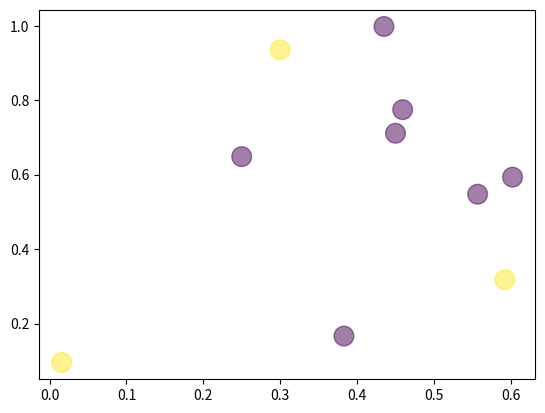

Source code (Python): (Note: this script raises an exception after producing the figure.)
#!/usr/bin/python3
# My code was written for Python 3 and may (it does) have issues with Python 2

import numpy as np
import matplotlib.pyplot as plt
from mpl_toolkits.mplot3d import Axes3D
import random
import math

def prob2():
    print('Problem 2, Part 1')
    numPoints = 10
    dataX = np.random.rand(numPoints)
    dataY = np.random.rand(numPoints)
    dataZ = np.random.random_integers(0, 1, numPoints) * 2 - 1
    data = list(zip(dataX, dataY, dataZ))
    plt.figure()
    plt.scatter(dataX, dataY, s = 64 * np.pi, c = dataZ, alpha = 0.5)
    plt.show()
    print(data)
    
    print('Problem 2, Part 2')
    # Now look at a large number of possible decision lines
    verticalPixels = 256
    horizontalPixels = verticalPixels
    heatmap01 = np.zeros((horizontalPixels, verticalPixels))
    heatmapHinge = np.zeros((horizontalPixels, verticalPixels))
    for w1 in np.linspace(-1, 1, verticalPixels):
        for w2 in np.linspace(-1, 1, horizontalPixels):
            if w1 == 0.0 and w2 == 0.0:
                # A bad decision line
                continue
            hPos = np.int(w2 * (horizontalPixels - 1) + 1e-4)
            vPos = np.int(((w1 + 1) * (verticalPixels - 1)) / 2 + 1e-4)
            (bBias, cost01) = optimizeBias01(data, [w1, w2])
            heatmap01[hPos][vPos] = cost01
            (_, costHinge) = optimizeBiasHinge(data, [w1, w2])
            heatmapHinge[hPos][vPos] = costHinge
    plt.clf()
    extents = [-1, 1, -1, 1]
    plt.figure()
    plt.imshow(heatmap01.T, extent = extents)
    f = plt.figure()
    ax = f.add_subplot(111, projection='3d')
    X, Y = np.meshgrid(np.linspace(0, 1, horizontalPixels),
                       np.linspace(-1, 1, verticalPixels))
    Z = np.array(heatmap01).reshape(X.shape)
    ax.plot_surface(X, Y, Z)
    plt.figure()
    plt.imshow(heatmapHinge.T, extent = extents)
    f = plt.figure()
    ax = f.add_subplot(111, projection='3d')
    Z = np.array(heatmapHinge).reshape(X.shape)
    ax.plot_surface(X, Y, Z)
    plt.show()

def optimizeBiasHinge(data, decisionLine):
    # Check the locations of change in slope for the bias number
    # These do not correspond to the point locations, unfortunately
    # I believe this can also be done in O(n log(n)) time, but am out of time
    minCost = float('inf')
    minCostBias = float('inf')
    for biasPt in data:
        b = decisionLine[0] * biasPt[0] + decisionLine[1] * biasPt[1] - 1
        bCost = 0
        for pt in data:
            bCost += max(0, 1 - (decisionLine[0] * pt[0] -
                                 decisionLine[1] * pt[1] - b) * pt[2])
        if bCost < minCost:
            minCostBias = b
            minCost = bCost
    return (minCostBias, minCost)

def optimizeBias01(data, decisionLine):
    # We can simplify the determination of the bias by
    # determining the order of the points as seen by a sweep of the decision line
    # The dot product of the points positions with the vector perpendicular
    # to the decision line will give us such an order
    # This will allow us to use a dynamic programming algorithm
    # to compute the optimal bias for this
    # decision line in O(n log(n)) time, which is equivalent to our 1D case.
    dataOrder = sorted([(data[i][0] * decisionLine[0] +
                         data[i][1] * decisionLine[1], data[i][2])
                        for i in range(len(data))],
                       key = lambda d: d[0])
    totalPluses = sum(1 for d in data if d[2] == 1)
    totalMinuses = sum(1 for d in data if d[2] == -1)
    # The minimum index will point to the point containing the decision line
    # At -1, all points are on the positive side of the decision line
    # At n, all points are on the negative side of the decision line
    # The point pointed at by the index is on the negative side of the line
    minCostIndex = -1
    # Since all points are initially on the positive side of the decision line,
    # the initial cost is the number of -1 points
    minWrong = totalMinuses
    prevWrong = minWrong
    for k in range(len(data)):
        curWrong = prevWrong
        if dataOrder[1] == -1:
            curWrong -= 1
        else:
            curWrong += 1
        if curWrong < minWrong:
            minCostIndex = k
            minWrong = curWrong
        prevWrong = curWrong
    # Now we have the point containing the decision line,
    # so we can compute the bias
    bias = 0
    # Perturb bias to make it automatically satisfy the minimum requirement
    epsilon = 1e-5
    if minCostIndex >= 0:
        # Since the points are sorted in increasing order with respect
        # to their projection on the line, the bias will decrease for each point
        # Thus, to ensure we consider the decision line which has this
        # point in the negative side of the decision line
        bias = dataOrder[minCostIndex][0] - epsilon
    else:
        # If the minCostIndex is beyond all of the points,
        # look at the first point and determine the bias from that
        bias = dataOrder[0][0] + epsilon
    return (bias, minWrong)

if __name__ == '__main__':
    random.seed()
    prob2()
